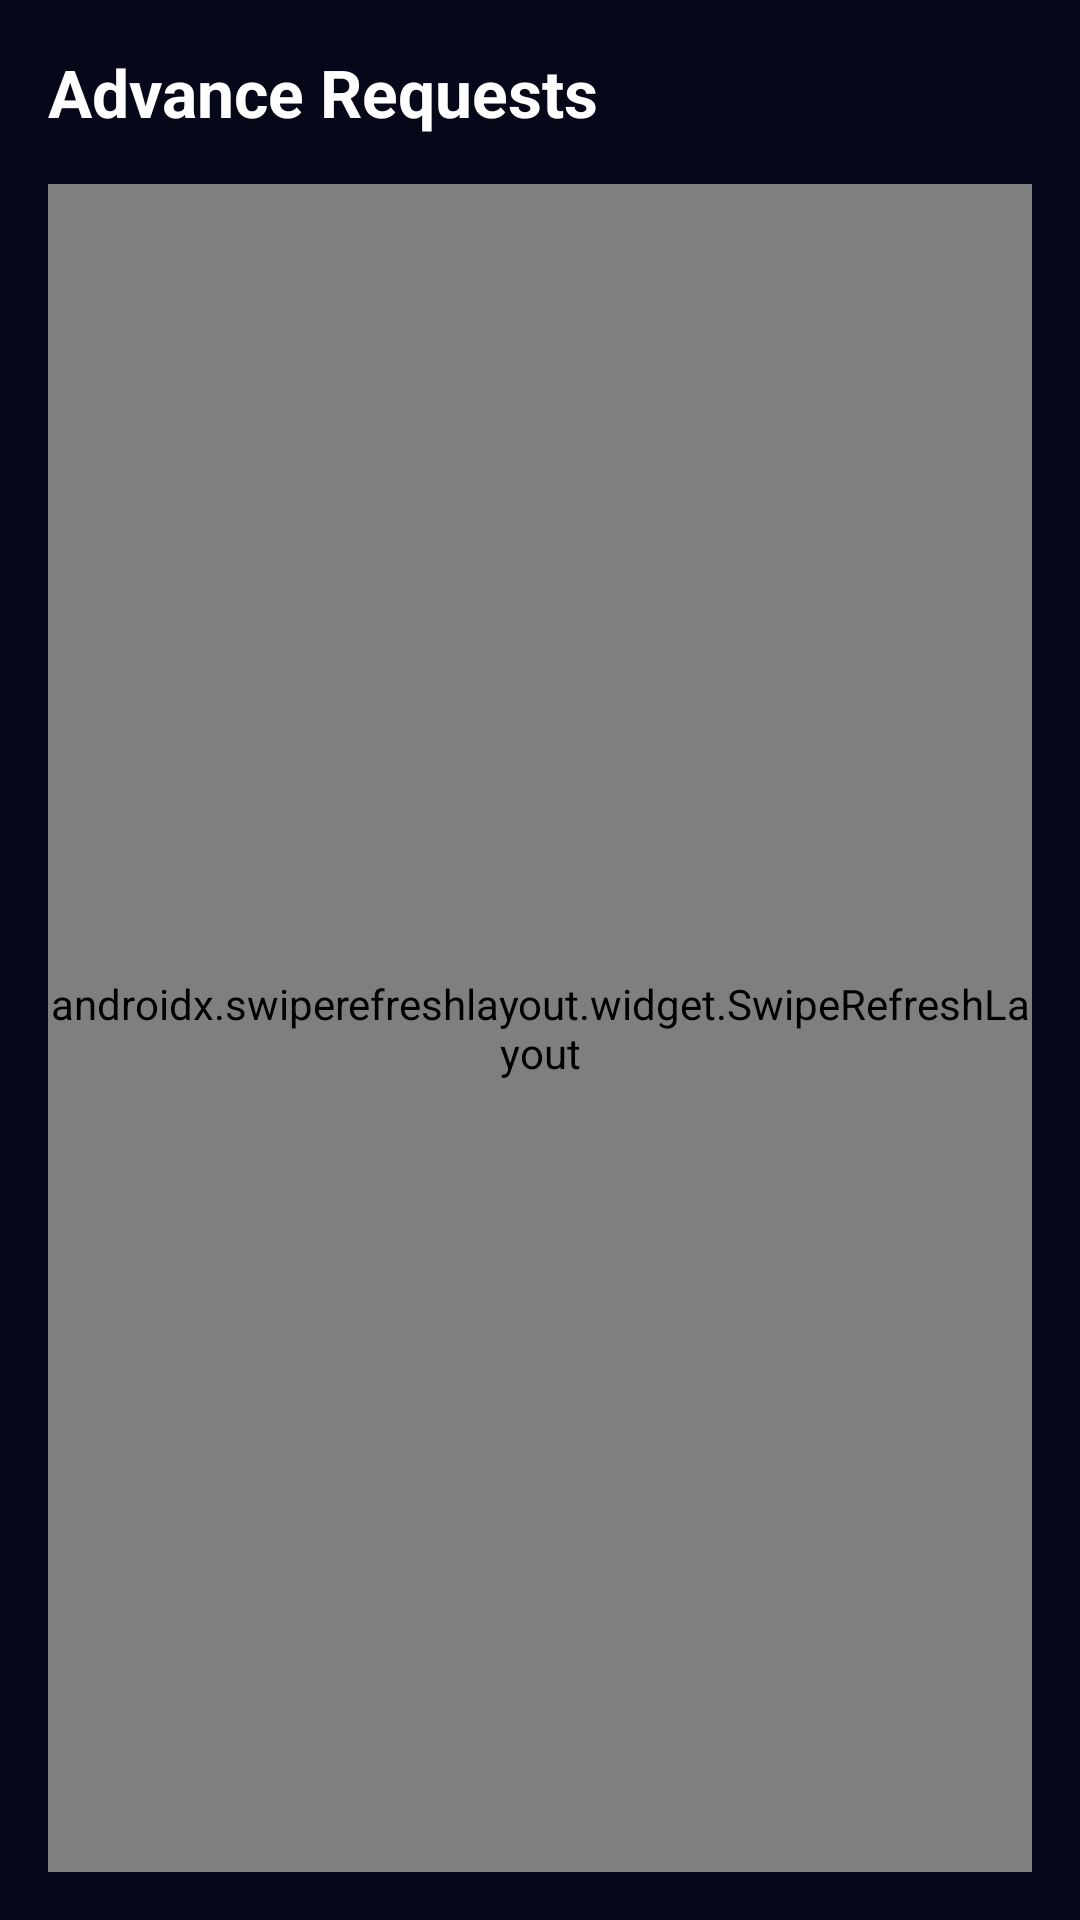

Android layout source for this screen:
<!-- AndroidManifest.xml: application theme Theme.FaceAttribute -->
<!-- res/layout/fragment_owner_advances.xml -->
<?xml version="1.0" encoding="utf-8"?>
<LinearLayout xmlns:android="http://schemas.android.com/apk/res/android"
    android:layout_width="match_parent"
    android:layout_height="match_parent"
    android:orientation="vertical"
    android:background="@color/vision_navy_900"
    android:padding="16dp">

    <TextView
        android:layout_width="wrap_content"
        android:layout_height="wrap_content"
        android:text="Advance Requests"
        android:textColor="@color/vision_text_primary"
        android:textSize="22sp"
        android:textStyle="bold"
        android:layout_marginBottom="16dp"/>

    <androidx.swiperefreshlayout.widget.SwipeRefreshLayout
        android:id="@+id/swipe_refresh_advances"
        android:layout_width="match_parent"
        android:layout_height="match_parent">

        <ScrollView
            android:layout_width="match_parent"
            android:layout_height="match_parent"
            android:fillViewport="true">

            <LinearLayout
                android:id="@+id/advances_container"
                android:layout_width="match_parent"
                android:layout_height="wrap_content"
                android:orientation="vertical">

                <TextView
                    android:id="@+id/tv_no_advances"
                    android:layout_width="match_parent"
                    android:layout_height="wrap_content"
                    android:text="No pending requests"
                    android:textColor="@color/vision_text_secondary"
                    android:gravity="center"
                    android:padding="32dp"
                    android:visibility="gone"/>

            </LinearLayout>
        </ScrollView>
    </androidx.swiperefreshlayout.widget.SwipeRefreshLayout>
</LinearLayout>
<!-- resources referenced by this layout -->
<resources>
  <color name="vision_navy_900">@color/bg_main</color>
  <color name="vision_text_primary">@color/text_primary</color>
  <color name="vision_text_secondary">@color/text_secondary</color>
  <style name="Theme.FaceAttribute" parent="Theme.Material3.Dark.NoActionBar">
          
          <item name="colorPrimary">@color/primary_brand</item>
          <item name="colorOnPrimary">@color/text_primary</item>
          <item name="colorPrimaryContainer">@color/bg_elevated</item>
          <item name="colorOnPrimaryContainer">@color/primary_brand_light</item>
  
          
          <item name="colorSecondary">@color/accent_cyan</item>
          <item name="colorOnSecondary">@color/text_primary</item>
          <item name="colorSecondaryContainer">@color/bg_overlay</item>
          <item name="colorOnSecondaryContainer">@color/text_primary</item>
  
          
          <item name="android:colorBackground">@color/bg_main</item>
          <item name="colorOnBackground">@color/text_primary</item>
          <item name="colorSurface">@color/bg_surface</item>
          <item name="colorOnSurface">@color/text_primary</item>
  
          
          <item name="android:statusBarColor">@color/bg_main</item>
          <item name="android:windowLightStatusBar">false</item>
  
          
          <item name="android:fontFamily">sans-serif</item>
      </style>
  <color name="bg_main">#07071A</color>
  <color name="text_primary">#FFFFFF</color>
  <color name="text_secondary">#C4C4E0</color>
  <color name="primary_brand">#7C3AFF</color>
  <color name="bg_elevated">#131230</color>
  <color name="primary_brand_light">#9B6AFF</color>
  <color name="accent_cyan">#06D6FF</color>
  <color name="bg_overlay">#1A1940</color>
  <color name="bg_surface">#0D0C2A</color>
</resources>
